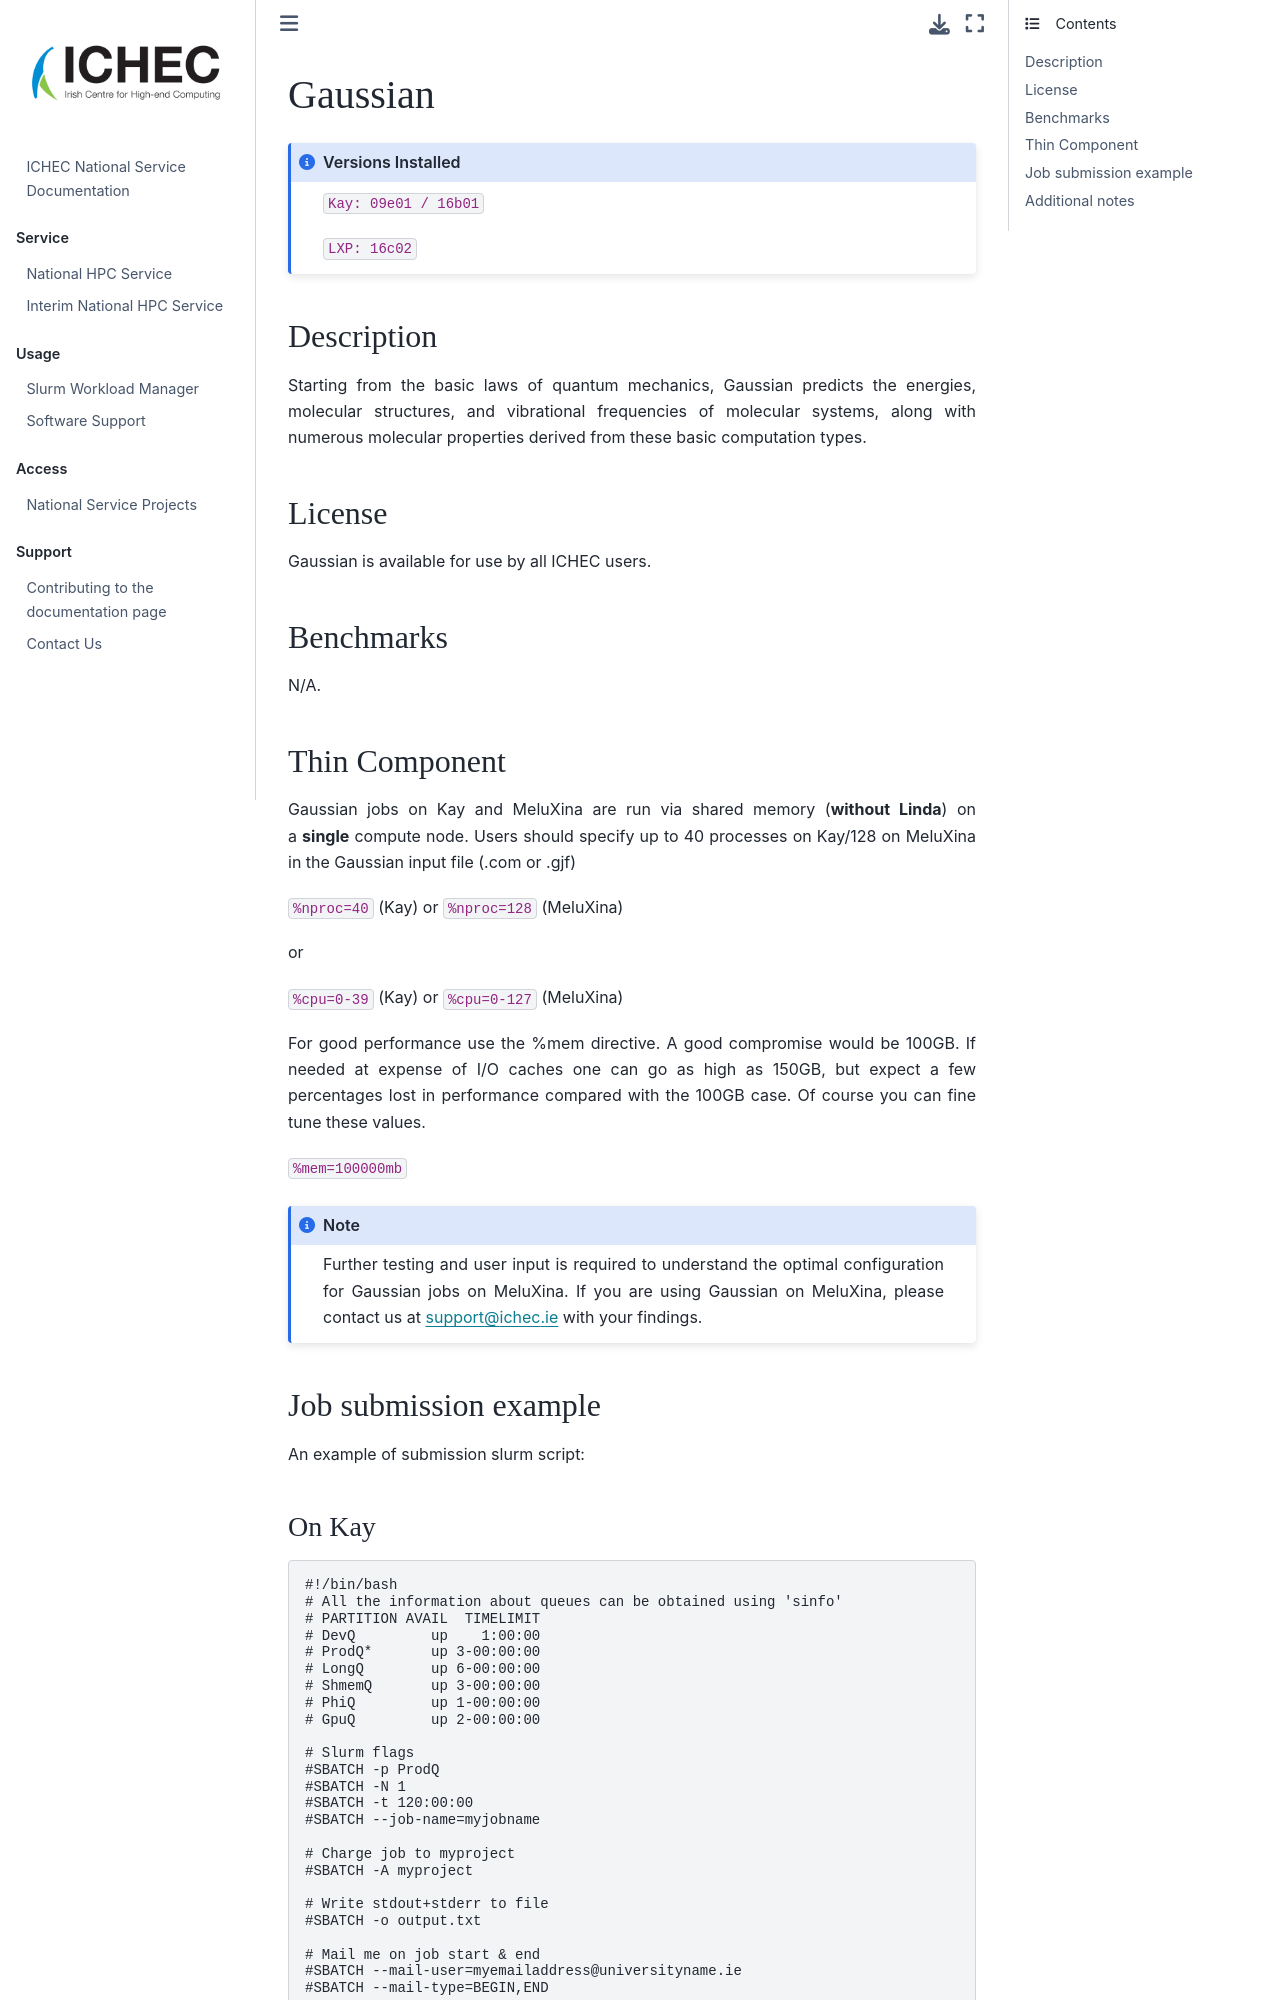

repository: ICHEC/interim-service · page: softwares/gaussian.html · generator: jekyll

# Gaussian

```{admonition} Versions Installed
:class: note

`Kay: 09e01 / 16b01`

`LXP: 16c02`

```

## Description

Starting from the basic laws of quantum mechanics, Gaussian predicts the
energies, molecular structures, and vibrational frequencies of molecular
systems, along with numerous molecular properties derived from these
basic computation types.

## License

Gaussian is available for use by all ICHEC users.

## Benchmarks

N/A.

## Thin Component

Gaussian jobs on Kay and MeluXina are run via shared memory (**without Linda**) on
a **single** compute node. Users should specify up to 40 processes on Kay/128 on MeluXina in the
Gaussian input file (.com or .gjf)

`%nproc=40` (Kay) or `%nproc=128` (MeluXina)

or

`%cpu=0-39` (Kay) or `%cpu=0-127` (MeluXina)

For good performance use the %mem directive. A good compromise would be
100GB. If needed at expense of I/O caches one can go as high as 150GB,
but expect a few percentages lost in performance compared with the 100GB
case. Of course you can fine tune these values.

`%mem=100000mb`

```{note}
Further testing and user input is required to understand the optimal configuration for Gaussian jobs on MeluXina. If you are using Gaussian on MeluXina, please contact us at [support@ichec.ie](mailto:support@ichec.ie) with your findings.
```

## Job submission example
An example of submission slurm script:
